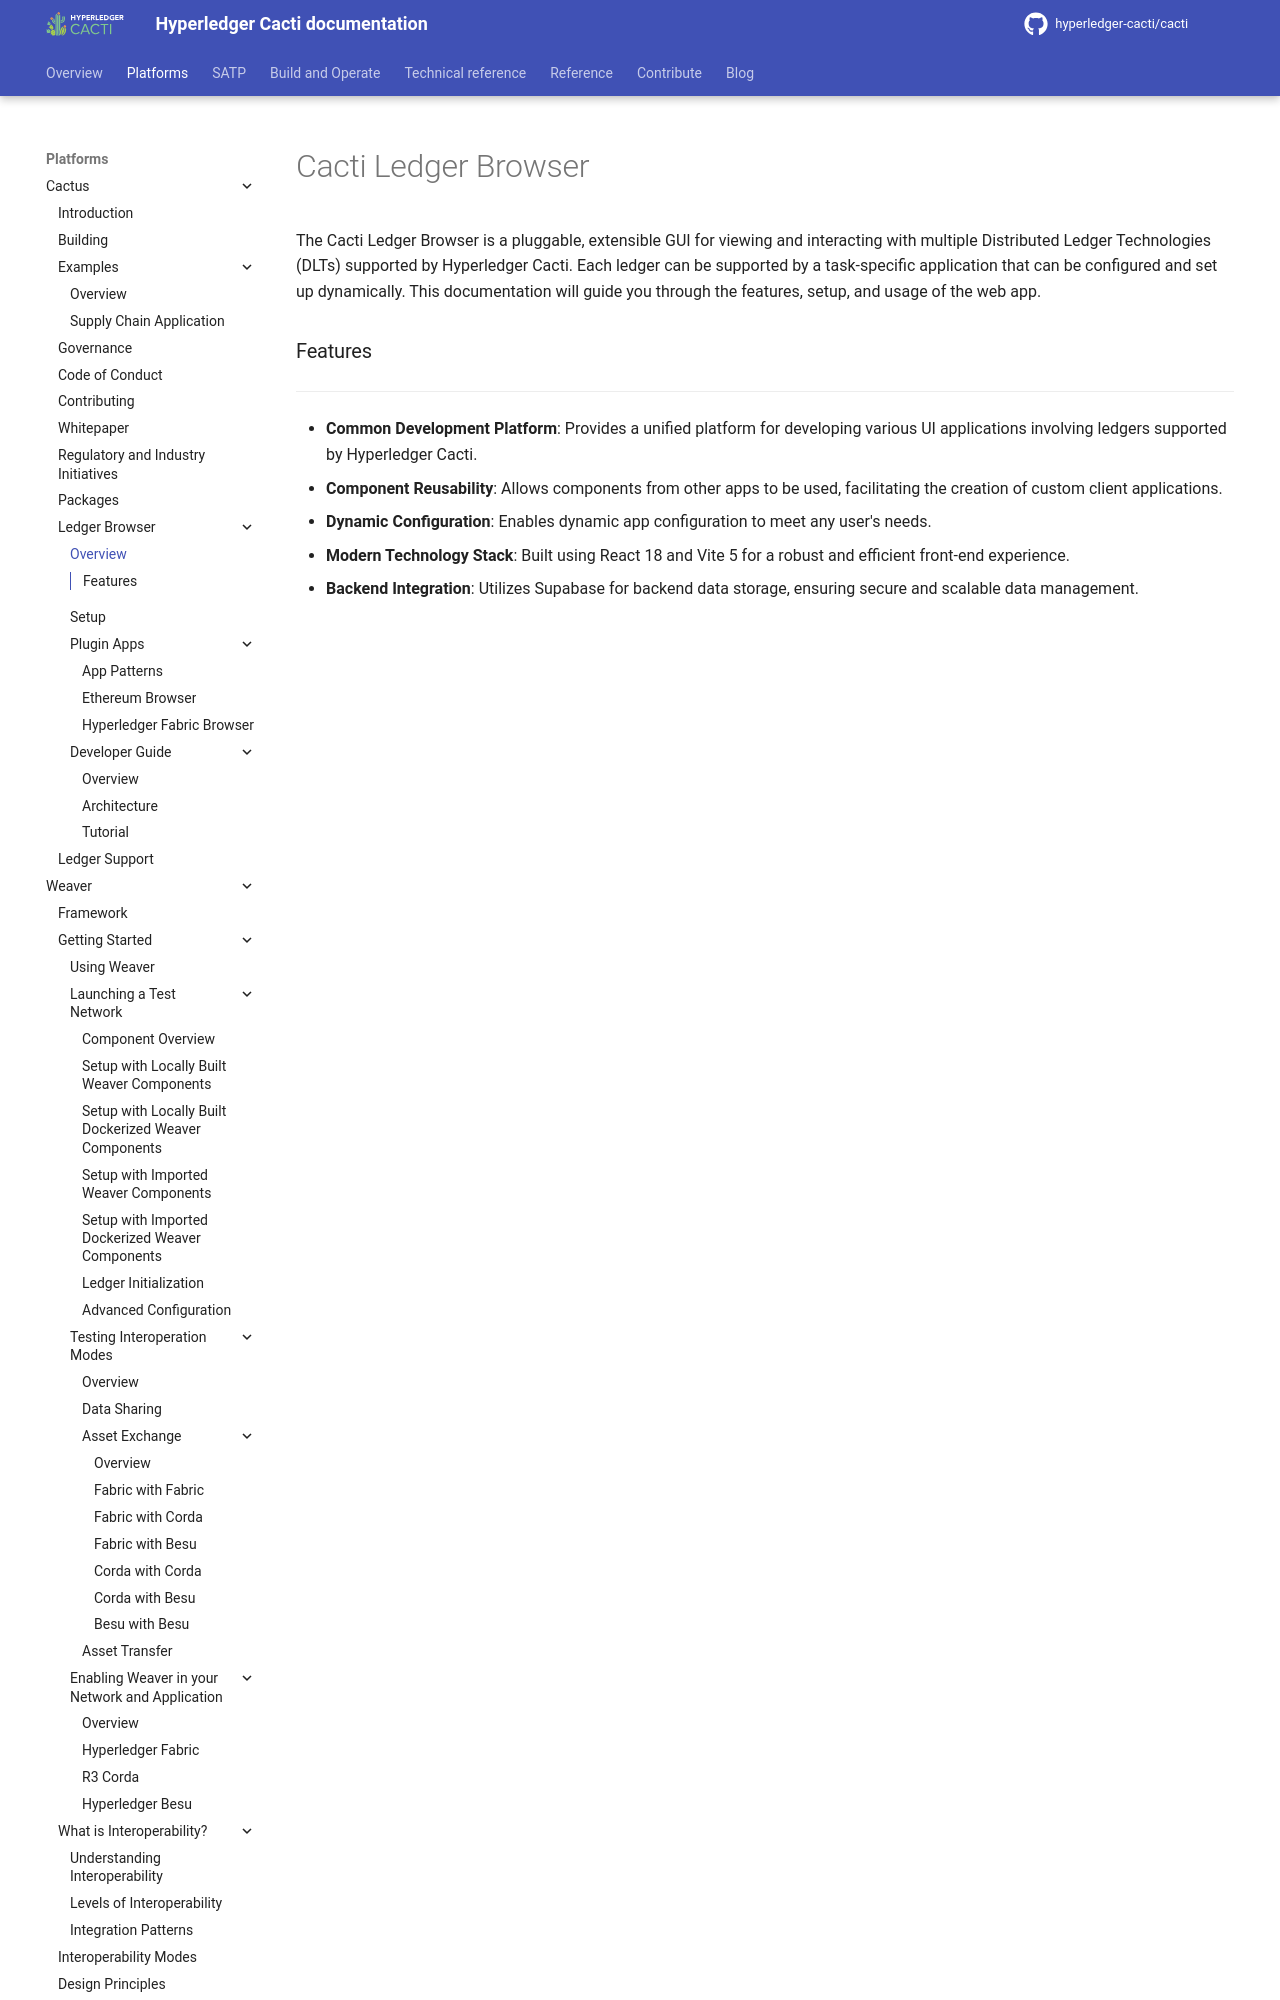

repository: hyperledger-cacti/cacti · page: dev/cactus/ledger-browser/overview/index.html · generator: mkdocs

# Cacti Ledger Browser

The Cacti Ledger Browser is a pluggable, extensible GUI for viewing and interacting with multiple Distributed Ledger Technologies (DLTs) supported by Hyperledger Cacti. Each ledger can be supported by a task-specific application that can be configured and set up dynamically. This documentation will guide you through the features, setup, and usage of the web app.
